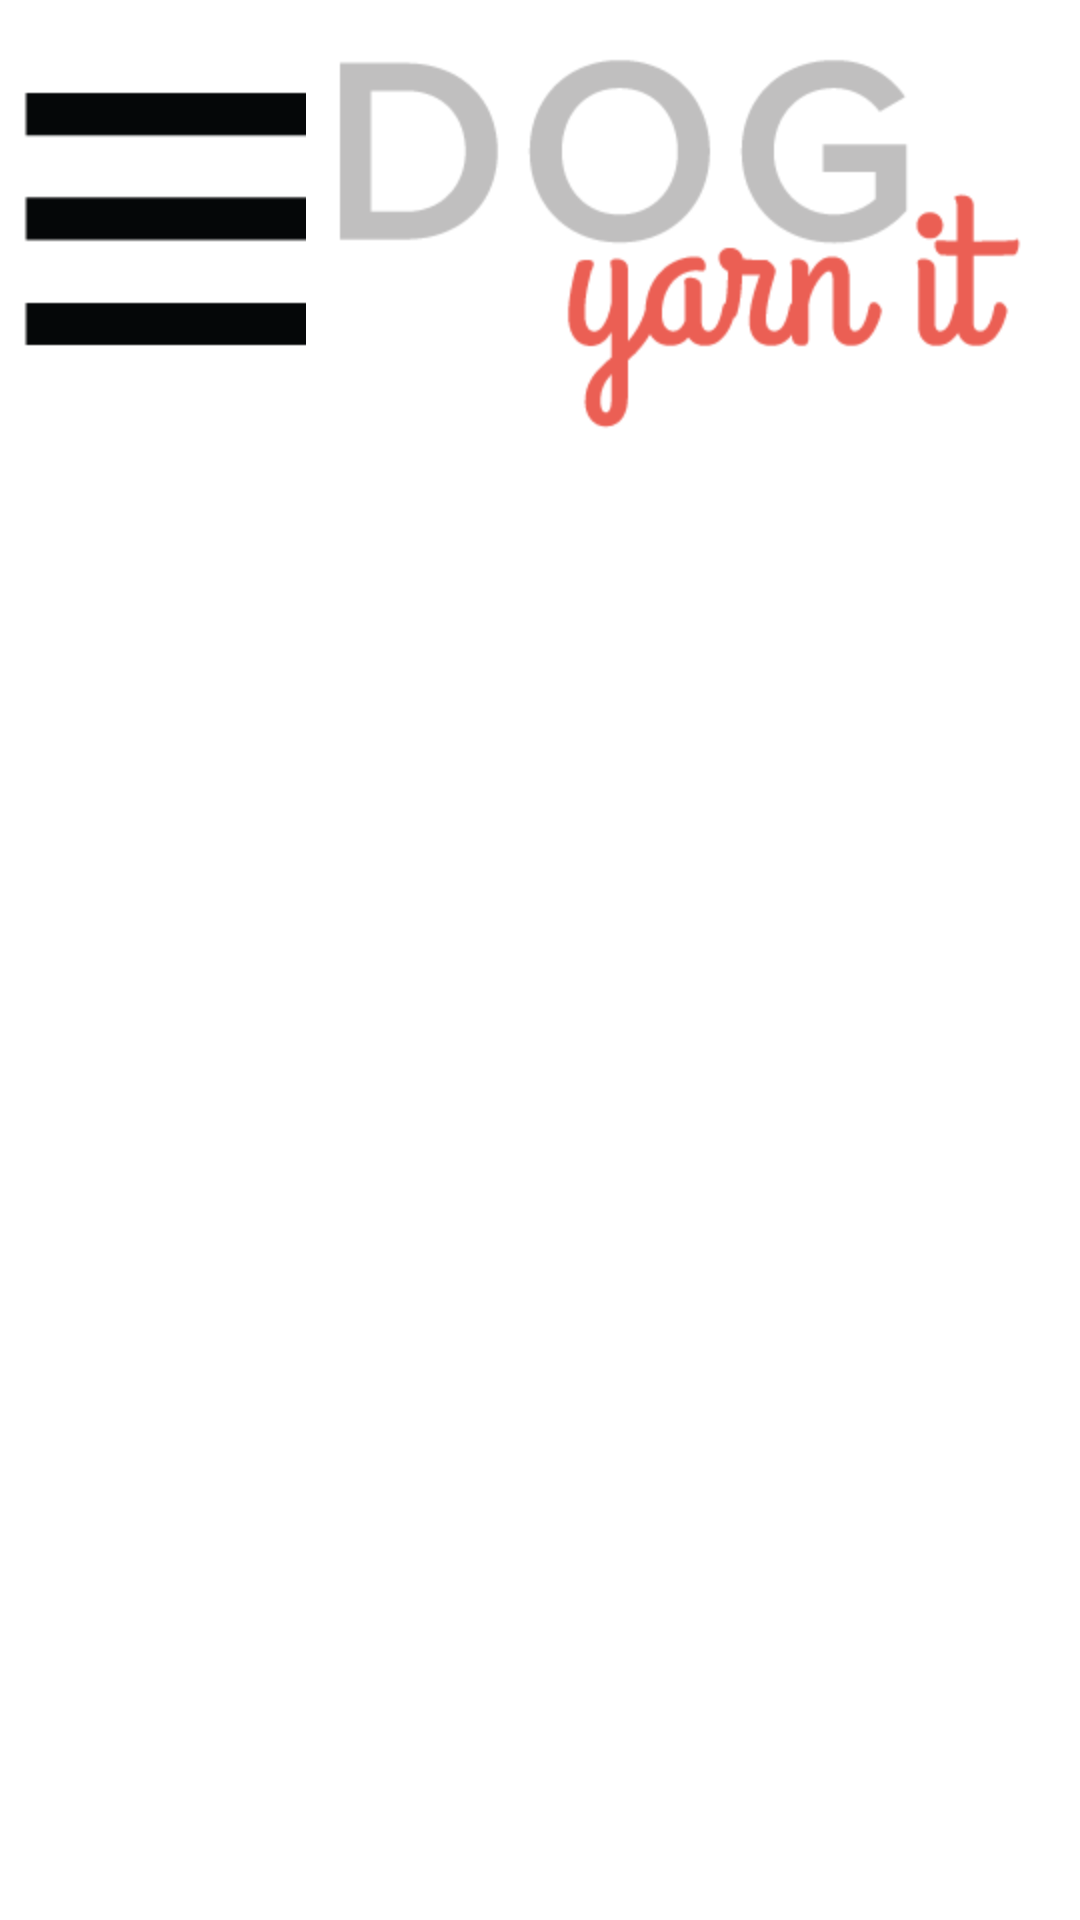

Reconstruct the res/layout file that produces this screen, plus the resources it refers to.
<!-- AndroidManifest.xml: application theme AppTheme -->
<!-- res/layout/actionbar_layout.xml -->
<?xml version="1.0" encoding="utf-8"?>
<RelativeLayout xmlns:android="http://schemas.android.com/apk/res/android"
    android:layout_width="fill_parent"
    android:layout_height="match_parent"
    android:layout_gravity="fill_horizontal"
    >

    <ImageButton
        android:padding="5dp"
        android:id="@+id/menu"
        android:layout_width="wrap_content"
        android:layout_height="wrap_content"
        android:layout_alignParentLeft="true"
        android:src="@drawable/dyi_icon_bar"
        android:scaleType="fitCenter"
        android:adjustViewBounds="true"
        android:background="@null"
        />

    <ImageView
        android:layout_width="wrap_content"
        android:layout_height="wrap_content"
        android:paddingTop="10dp"
        android:paddingStart="0dp"
        android:paddingEnd="10dp"
        android:src="@drawable/dyi_logo_actionbar"
        android:layout_alignParentEnd="true"
        android:scaleType="fitCenter"
        android:adjustViewBounds="true"
        android:background="@null"/>

</RelativeLayout>
<!-- resources referenced by this layout -->
<resources>
  <!-- drawable dyi_icon_bar: png bitmap (drawable-hdpi, 582 bytes) -->
  <!-- drawable dyi_logo_actionbar: png bitmap (drawable-hdpi, 5658 bytes) -->
  <style name="AppTheme" parent="android:Theme.Holo.Light">
          
          <item name="android:typeface">serif</item>
          <item name="android:actionBarStyle">@style/MyActionBar</item>
          <item name="android:windowContentOverlay">@null</item>
          <item name="android:actionOverflowButtonStyle">@style/OverflowButton</item>
          <item name="android:actionBarWidgetTheme">@style/myPopupMenu</item>
          <item name="android:popupMenuStyle">@style/myPopupMenu</item>
          <item name="android:windowBackground">@color/appBackground</item>
          <item name="android:editTextStyle">@style/EditTextStyle</item>
      </style>
  <style name="MyActionBar" parent="@android:style/Widget.Holo.Light.ActionBar">
          <item name="android:background">@color/white</item>
      </style>
  <style name="OverflowButton" parent="@android:style/Widget.Holo.Light.ActionBar">
          <item name="android:src">@drawable/overflow_btn</item>
      </style>
  <style name="myPopupMenu" parent="@android:style/Widget.Holo.ListPopupWindow">
          <item name="android:popupBackground">@color/teal</item>
      </style>
  <color name="appBackground">#FFFFFF</color>
  <style name="EditTextStyle" parent="@android:style/Widget.EditText">
          <item name="android:background">@drawable/edit_text</item>
          <item name="android:textColor">#808080</item>
      </style>
  <color name="white">#FFFFFF</color>
  <!-- drawable overflow_btn: png bitmap (drawable-hdpi, 820 bytes) -->
  <color name="teal">#2BB6C1</color>
  <!-- drawable edit_text: png bitmap (drawable-hdpi, 311 bytes) -->
</resources>
